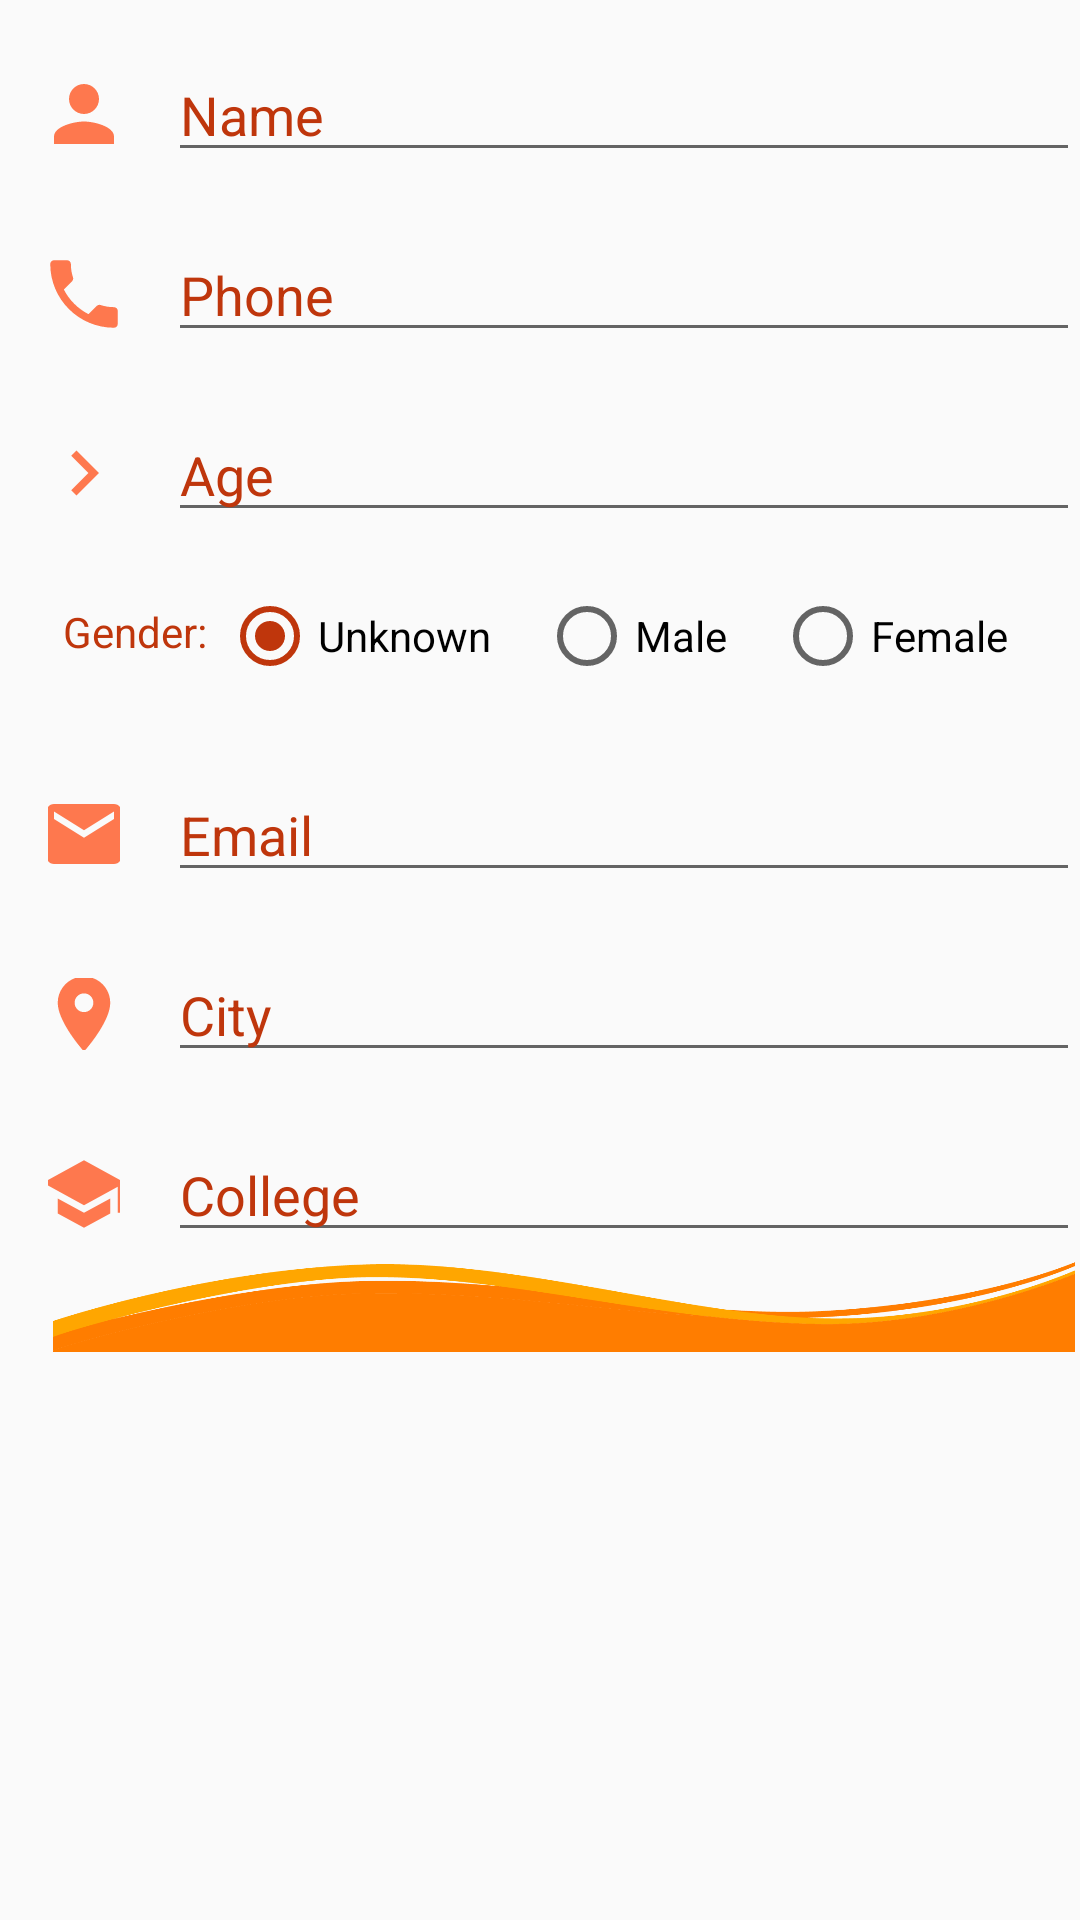

Produce the Android XML layout that renders to this screen, including the resource entries it uses.
<!-- AndroidManifest.xml: application theme AppTheme -->
<!-- res/layout/activity_edit_contact.xml -->
<?xml version="1.0" encoding="utf-8"?>
<ScrollView xmlns:app="http://schemas.android.com/apk/res-auto"
    android:layout_height="match_parent"
    android:layout_width="match_parent"
    xmlns:android="http://schemas.android.com/apk/res/android" >
<LinearLayout
    android:layout_width="match_parent"
    android:layout_height="match_parent"
    android:layout_marginTop="@dimen/margins_size"
    android:layout_marginLeft="@dimen/margins_size"
    android:orientation="vertical"
    xmlns:android="http://schemas.android.com/apk/res/android">


    
    <LinearLayout
        android:layout_width="match_parent"
        android:layout_height="@dimen/standard_dimen"
        android:layout_marginBottom="@dimen/margins_size"
        android:orientation="horizontal">

        <ImageView
            android:layout_width="wrap_content"
            android:layout_height="wrap_content"
            android:layout_marginTop="10dp"
            app:srcCompat="@drawable/name_ic" />

        <EditText
            android:id="@+id/name_id"
            android:layout_width="match_parent"
            android:layout_height="wrap_content"
            android:layout_marginLeft="@dimen/margins_size"
            android:hint="Name"
            android:textColorHint="@color/orange" />

    </LinearLayout>

    
    <LinearLayout
        android:layout_width="match_parent"
        android:layout_height="@dimen/standard_dimen"
        android:layout_marginBottom="@dimen/margins_size"
        android:orientation="horizontal">

        <ImageView
            android:layout_width="wrap_content"
            android:layout_height="wrap_content"
            android:layout_marginTop="10dp"
            app:srcCompat="@drawable/phone_ic" />

        <EditText
            android:id="@+id/phone_number_id"
            android:layout_width="match_parent"
            android:layout_height="wrap_content"
            android:layout_marginLeft="@dimen/margins_size"
            android:hint="Phone"
            android:textColorHint="@color/orange"
            android:inputType="numberDecimal"/>

    </LinearLayout>

    
    <LinearLayout
        android:layout_width="match_parent"
        android:layout_height="@dimen/standard_dimen"
        android:layout_marginBottom="@dimen/margins_size"
        android:orientation="horizontal">

        <ImageView
            android:layout_width="wrap_content"
            android:layout_height="wrap_content"
            android:layout_marginTop="10dp"
            app:srcCompat="@drawable/age_ic" />

        <EditText
            android:id="@+id/age_id"
            android:layout_width="match_parent"
            android:layout_height="wrap_content"
            android:layout_marginLeft="@dimen/margins_size"
            android:hint="Age"
            android:textColorHint="@color/orange"
            android:inputType="numberDecimal"/>

    </LinearLayout>

    
    <LinearLayout
        android:layout_width="match_parent"
        android:layout_height="@dimen/standard_dimen"
        android:layout_marginBottom="@dimen/margins_size"
        android:orientation="horizontal">

        <TextView
            android:layout_width="wrap_content"
            android:layout_height="wrap_content"
            android:padding="5dp"
            android:text="Gender:"
            android:textColor="@color/orange"
            />

        <RadioGroup
            android:id="@+id/radio_group_gender"
            android:layout_width="match_parent"
            android:layout_height="wrap_content"
            android:orientation="horizontal"
            >

            <RadioButton
                android:id="@+id/unknown_gender_id"
                android:layout_width="wrap_content"
                android:layout_height="wrap_content"
                android:text="@string/unknown"
                android:checked="true"/>

            <RadioButton
                android:id="@+id/male_gender_id"
                android:layout_width="wrap_content"
                android:layout_height="wrap_content"
                android:layout_marginLeft="@dimen/margins_size"
                android:text="@string/male" />

            <RadioButton
                android:id="@+id/female_gender_id"
                android:layout_width="wrap_content"
                android:layout_height="wrap_content"
                android:layout_marginLeft="@dimen/margins_size"
                android:layout_marginRight="@dimen/margins_size"
                android:text="@string/female" />
        </RadioGroup>

    </LinearLayout>


    
    <LinearLayout
        android:layout_width="match_parent"
        android:layout_height="@dimen/standard_dimen"
        android:layout_marginBottom="@dimen/margins_size"
        android:orientation="horizontal">

        <ImageView
            android:layout_width="wrap_content"
            android:layout_height="wrap_content"
            android:layout_marginTop="10dp"
            app:srcCompat="@drawable/email_ic" />

        <EditText
            android:id="@+id/mail_id"
            android:layout_width="match_parent"
            android:layout_height="wrap_content"
            android:layout_marginLeft="@dimen/margins_size"
            android:hint="Email"
            android:textColorHint="@color/orange" />

    </LinearLayout>

    
    <LinearLayout
        android:layout_width="match_parent"
        android:layout_height="@dimen/standard_dimen"
        android:layout_marginBottom="@dimen/margins_size"
        android:orientation="horizontal">

        <ImageView
            android:layout_width="wrap_content"
            android:layout_height="wrap_content"
            android:layout_marginTop="10dp"
            app:srcCompat="@drawable/city_ic" />

        <EditText
            android:id="@+id/city_id"
            android:layout_width="match_parent"
            android:layout_height="wrap_content"
            android:layout_marginLeft="@dimen/margins_size"
            android:hint="City"
            android:textColorHint="@color/orange" />

    </LinearLayout>

    
    <LinearLayout
        android:layout_width="match_parent"
        android:layout_height="@dimen/standard_dimen"
        android:orientation="horizontal">

        <ImageView
            android:layout_width="wrap_content"
            android:layout_height="wrap_content"
            android:layout_marginTop="10dp"
            app:srcCompat="@drawable/college_ic" />

        <EditText
            android:id="@+id/college_id"
            android:layout_width="match_parent"
            android:layout_height="wrap_content"
            android:layout_marginLeft="@dimen/margins_size"
            android:hint="College"
            android:textColorHint="@color/orange" />

    </LinearLayout>

    
    <ImageView
        android:layout_width="match_parent"
        android:layout_height="wrap_content"
        android:adjustViewBounds="true"
        app:srcCompat="@drawable/design_bottom" />

</LinearLayout>
</ScrollView>
<!-- resources referenced by this layout -->
<resources>
  <color name="orange">#BF360C</color>
  <dimen name="margins_size">16dp</dimen>
  <dimen name="standard_dimen">44dp</dimen>
  <!-- drawable age_ic (drawable-anydpi) -->
  <vector xmlns:android="http://schemas.android.com/apk/res/android"
      android:width="24dp"
      android:height="24dp"
      android:viewportWidth="19.2"
      android:viewportHeight="19.2"
      android:tint="#FF5722"
      android:alpha="0.8">
    <group android:translateX="-2.4"
        android:translateY="-2.4">
        <path
            android:fillColor="#FF000000"
            android:pathData="M8.59,16.34l4.58,-4.59 -4.58,-4.59L10,5.75l6,6 -6,6z"/>
    </group>
  </vector>
  <!-- drawable city_ic (drawable-anydpi) -->
  <vector xmlns:android="http://schemas.android.com/apk/res/android"
      android:width="24dp"
      android:height="24dp"
      android:viewportWidth="19.2"
      android:viewportHeight="19.2"
      android:tint="#FF5722"
      android:alpha="0.8">
    <group android:translateX="-2.4"
        android:translateY="-2.4">
        <path
            android:fillColor="#FF000000"
            android:pathData="M12,2C8.13,2 5,5.13 5,9c0,5.25 7,13 7,13s7,-7.75 7,-13c0,-3.87 -3.13,-7 -7,-7zM12,11.5c-1.38,0 -2.5,-1.12 -2.5,-2.5s1.12,-2.5 2.5,-2.5 2.5,1.12 2.5,2.5 -1.12,2.5 -2.5,2.5z"/>
    </group>
  </vector>
  <!-- drawable college_ic (drawable-anydpi) -->
  <vector xmlns:android="http://schemas.android.com/apk/res/android"
      android:width="24dp"
      android:height="24dp"
      android:viewportWidth="19.2"
      android:viewportHeight="19.2"
      android:tint="#FF5722"
      android:alpha="0.8">
    <group android:translateX="-2.4"
        android:translateY="-2.4">
        <path
            android:fillColor="#FF000000"
            android:pathData="M5,13.18v4L12,21l7,-3.82v-4L12,17l-7,-3.82zM12,3L1,9l11,6 9,-4.91V17h2V9L12,3z"/>
    </group>
  </vector>
  <!-- drawable email_ic (drawable-anydpi) -->
  <vector xmlns:android="http://schemas.android.com/apk/res/android"
      android:width="24dp"
      android:height="24dp"
      android:viewportWidth="19.2"
      android:viewportHeight="19.2"
      android:tint="#FF5722"
      android:alpha="0.8">
    <group android:translateX="-2.4"
        android:translateY="-2.4">
        <path
            android:fillColor="#FF000000"
            android:pathData="M20,4L4,4c-1.1,0 -1.99,0.9 -1.99,2L2,18c0,1.1 0.9,2 2,2h16c1.1,0 2,-0.9 2,-2L22,6c0,-1.1 -0.9,-2 -2,-2zM20,8l-8,5 -8,-5L4,6l8,5 8,-5v2z"/>
    </group>
  </vector>
  <!-- drawable name_ic (drawable-anydpi) -->
  <vector xmlns:android="http://schemas.android.com/apk/res/android"
      android:width="24dp"
      android:height="24dp"
      android:viewportWidth="19.2"
      android:viewportHeight="19.2"
      android:tint="#FF5722"
      android:alpha="0.8">
    <group android:translateX="-2.4"
        android:translateY="-2.4">
        <path
            android:fillColor="#FF000000"
            android:pathData="M12,12c2.21,0 4,-1.79 4,-4s-1.79,-4 -4,-4 -4,1.79 -4,4 1.79,4 4,4zM12,14c-2.67,0 -8,1.34 -8,4v2h16v-2c0,-2.66 -5.33,-4 -8,-4z"/>
    </group>
  </vector>
  <string name="female">Female</string>
  <string name="male">Male</string>
  <string name="unknown">Unknown</string>
  <style name="AppTheme" parent="Theme.AppCompat.Light.DarkActionBar">
          
          <item name="colorPrimary">@color/colorPrimary</item>
          <item name="colorPrimaryDark">@color/colorPrimaryDark</item>
          <item name="colorAccent">@color/colorAccent</item>
      </style>
  <color name="colorPrimary">#D84315</color>
  <color name="colorPrimaryDark">#BF360C</color>
  <color name="colorAccent">#BF360C</color>
</resources>
